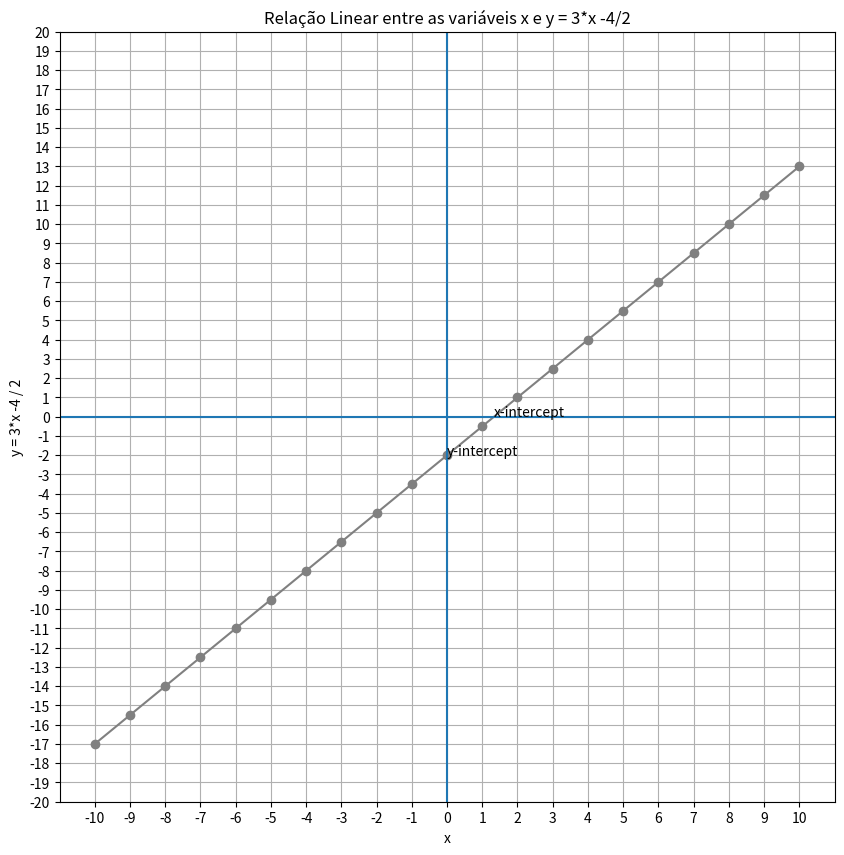

This chart was generated by the following Python code: (Note: this script raises an exception after producing the figure.)
from matplotlib import pyplot as plt
import pandas as pd

df = pd.DataFrame ({'x': range(-10, 10+1)})
df['y'] = (3*df['x'] - 4) / 2

plt.figure(figsize=(10, 10))
plt.plot(df.x, df.y, color="grey", marker = "o")
plt.xlabel('x')
plt.ylabel('y = 3*x -4 / 2')
plt.title("Relação Linear entre as variáveis x e y = 3*x -4/2")
plt.xticks(range(-10, 10+1, 1))
plt.yticks(range(-20, 20+1, 1))
plt.axhline() # Adiciona uma linda na horizontal (h) - (eixo-x)
plt.axvline() # Adiciona uma linha na vertical (v) - (eixo-y)
plt.annotate('x-intercept',(1.333, 0)) # Adiciona um texto em uma coordenada (x, y) predefinida.
plt.annotate('y-intercept',(0,-2)) # Adiciona um texto em uma coordenada (x, y) predefinida.
plt.grid()
plt.savefig('../images/plot-03.png', format='png')
plt.show()
